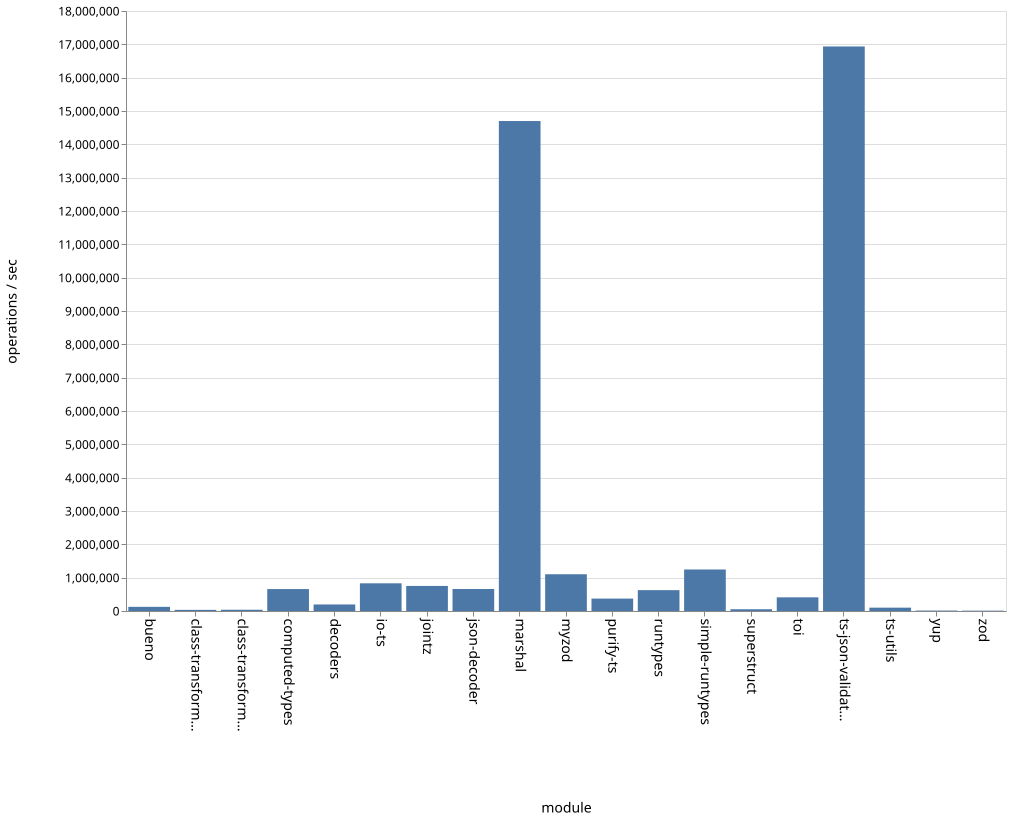

The table this chart was drawn from, first rows:
name, ops
bueno, 124725
class-transformer-validator-async, 34024
class-transformer-validator-sync, 37611
computed-types, 658143
decoders, 196011
io-ts, 830546
jointz, 752052
json-decoder, 659699
marshal, 14699269
myzod, 1102843
purify-ts, 372323
runtypes, 625786
simple-runtypes, 1245269
superstruct, 52862
toi, 409892
ts-json-validator, 16936624
ts-utils, 100366
yup, 13677
zod, 10211
